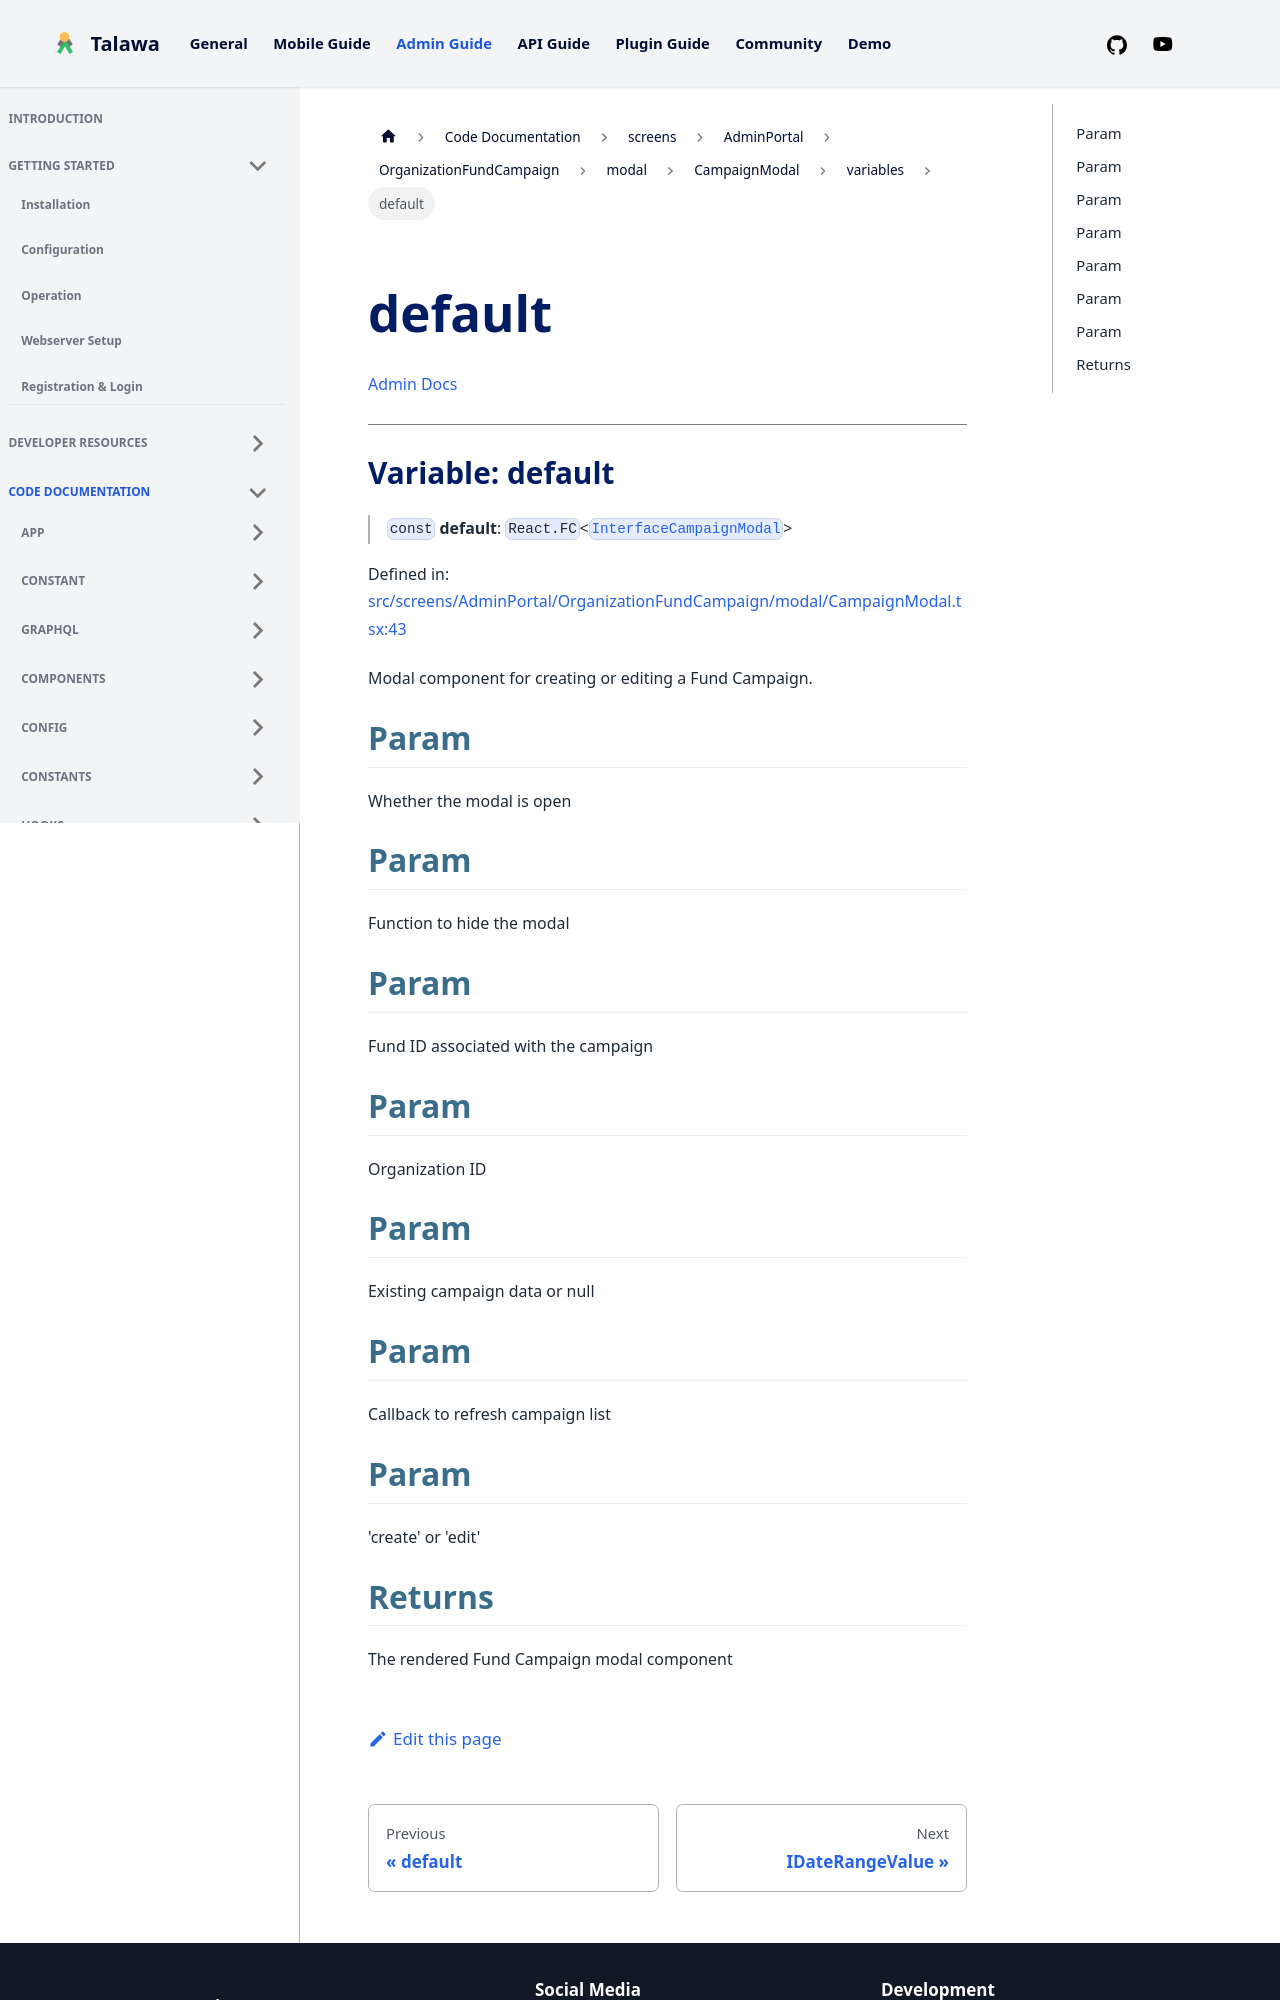

repository: PalisadoesFoundation/talawa-admin · page: docs/auto-docs/screens/AdminPortal/OrganizationFundCampaign/modal/CampaignModal/variables/default/index.html · generator: docusaurus

[Admin Docs](/)

***

# Variable: default

> `const` **default**: `React.FC`\<[`InterfaceCampaignModal`](../../types/interfaces/InterfaceCampaignModal.md)\>

Defined in: [src/screens/AdminPortal/OrganizationFundCampaign/modal/CampaignModal.tsx:40](https://github.com/PalisadoesFoundation/talawa-admin/blob/main/src/screens/AdminPortal/OrganizationFundCampaign/modal/CampaignModal.tsx#L40)

Modal component for creating or editing a Fund Campaign.

## Param

Whether the modal is open

## Param

Function to hide the modal

## Param

Fund ID associated with the campaign

## Param

Organization ID

## Param

Existing campaign data or null
